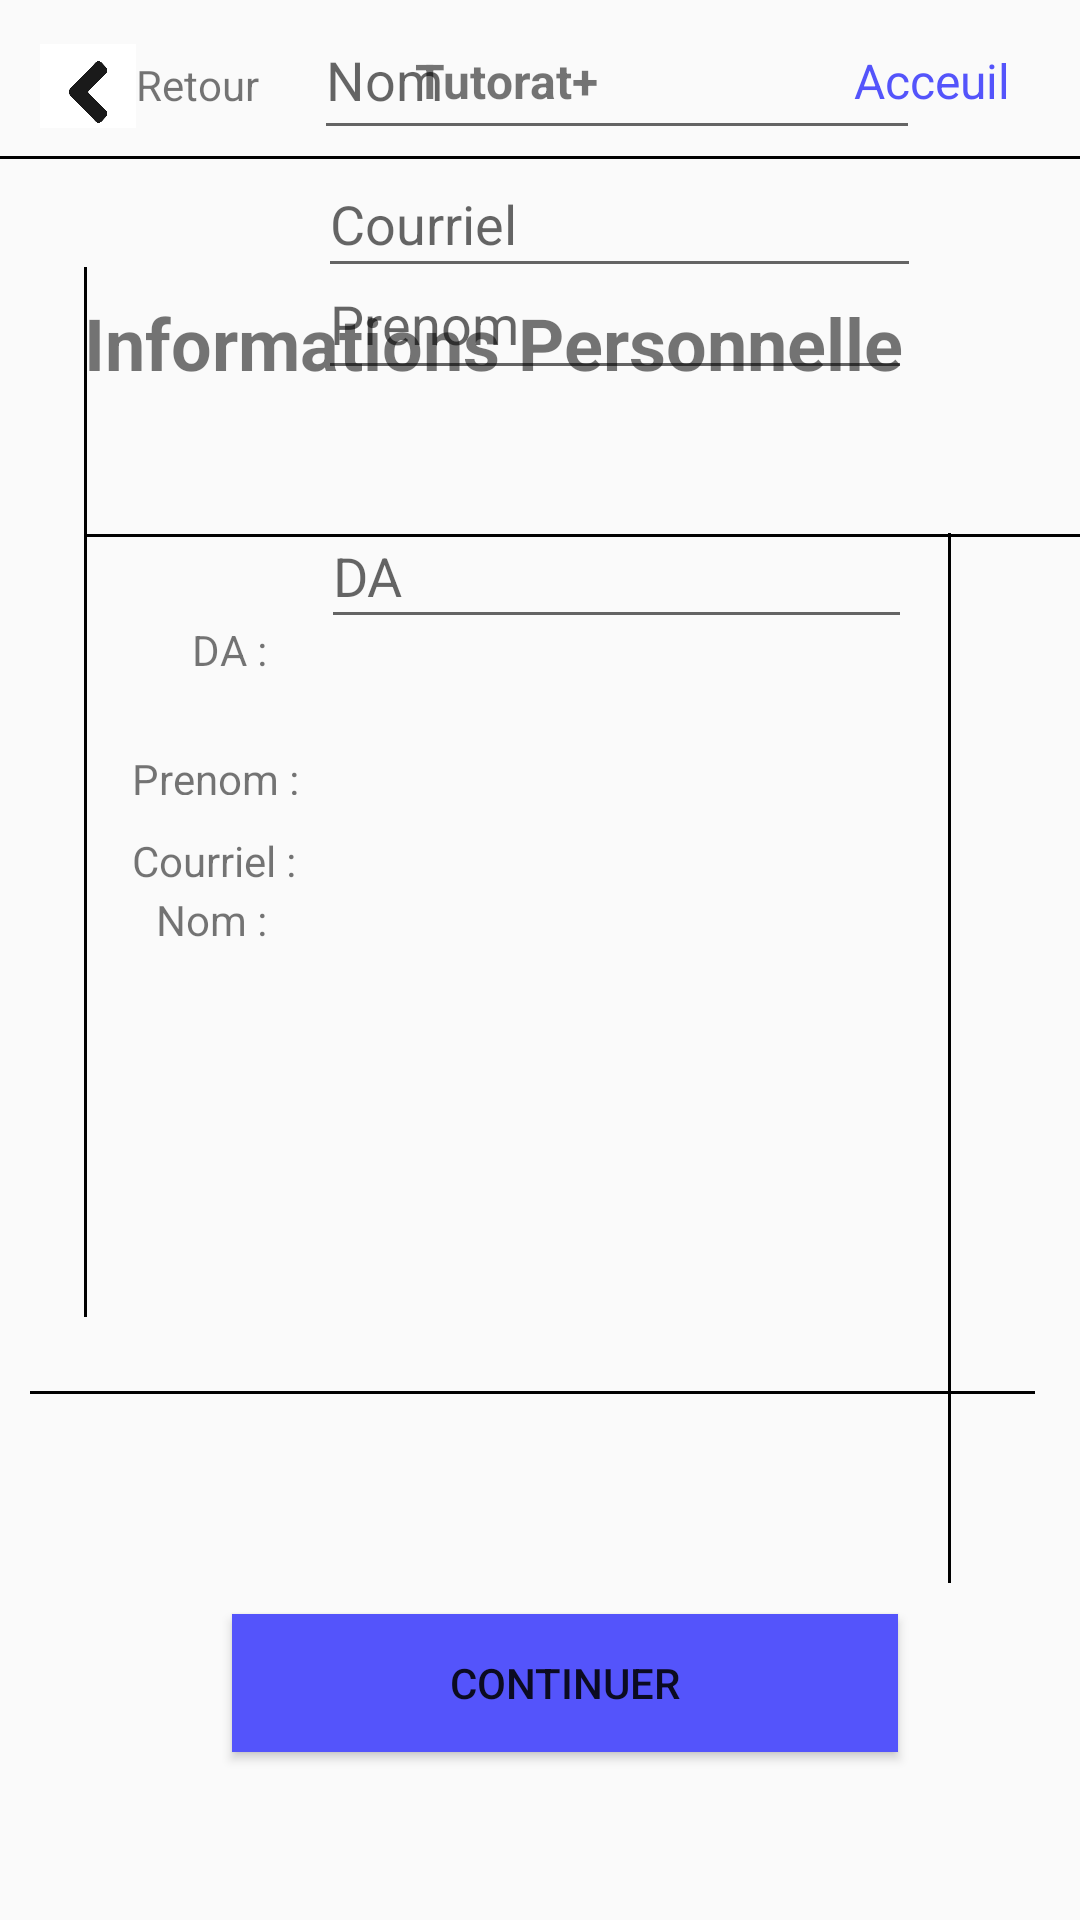

Android layout source for this screen:
<!-- AndroidManifest.xml: application theme Theme.TutoratPlus -->
<!-- res/layout/fragment_information_personnlle.xml -->
<?xml version="1.0" encoding="utf-8"?>
<androidx.constraintlayout.widget.ConstraintLayout
    xmlns:android="http://schemas.android.com/apk/res/android"
    xmlns:app="http://schemas.android.com/apk/res-auto"
    xmlns:tools="http://schemas.android.com/tools"
    android:id="@+id/frameLayout"
    android:layout_width="match_parent"
    android:layout_height="match_parent"
    tools:context=".presentation.informationPersonnelle.InformationPersonnlle">

    

    <EditText
        android:id="@+id/champNomInfo"
        android:hint="Nom"
        android:layout_width="202dp"
        android:layout_height="50dp"
        android:layout_marginStart="64dp"
        app:layout_constraintEnd_toEndOf="@+id/champPrenomInfo"
        app:layout_constraintHorizontal_bias="0.833"
        app:layout_constraintStart_toStartOf="@+id/textView5"
        tools:ignore="MissingConstraints"
        tools:layout_editor_absoluteY="282dp" />

    <EditText
        android:id="@+id/champPrenomInfo"
        android:hint="Prenom"
        android:layout_width="198dp"
        android:layout_height="47dp"
        android:layout_marginStart="64dp"
        app:layout_constraintBottom_toTopOf="@+id/champNomInfo"
        app:layout_constraintEnd_toEndOf="@+id/champDAInfo"
        app:layout_constraintHorizontal_bias="1.0"
        app:layout_constraintStart_toStartOf="@+id/textView4"
        app:layout_constraintTop_toBottomOf="@+id/champDAInfo"
        tools:ignore="MissingConstraints" />

    <TextView
        android:id="@+id/sujetPage"
        android:layout_width="304dp"
        android:layout_height="40dp"
        android:layout_marginTop="45dp"
        android:text="Informations Personnelle"
        android:textSize="24sp"
        android:textStyle="bold"
        app:layout_constraintEnd_toEndOf="parent"
        app:layout_constraintStart_toStartOf="parent"
        app:layout_constraintTop_toBottomOf="@+id/ligneNoire"
        tools:ignore="MissingConstraints" />

    <LinearLayout
        android:id="@+id/buttonRetour"
        android:layout_width="80dp"
        android:layout_height="28dp"
        app:layout_constraintBottom_toTopOf="@+id/sujetPage"
        app:layout_constraintEnd_toEndOf="parent"
        app:layout_constraintHorizontal_bias="0.048"
        app:layout_constraintStart_toStartOf="parent"
        app:layout_constraintTop_toTopOf="parent"
        app:layout_constraintVertical_bias="0.21">

        <ImageView
            android:layout_width="32dp"
            android:layout_height="32dp"
            android:src="@drawable/flecheback" />

        <TextView
            android:layout_width="48dp"
            android:layout_height="match_parent"
            android:layout_marginTop="4dp"
            android:text="Retour" />

    </LinearLayout>

    <TextView
        android:id="@+id/textTitre"
        android:layout_width="67dp"
        android:layout_height="30dp"
        android:layout_marginTop="16dp"
        android:text="Tutorat+"
        android:textSize="16sp"
        android:textStyle="bold"
        app:layout_constraintEnd_toEndOf="parent"
        app:layout_constraintHorizontal_bias="0.225"
        app:layout_constraintStart_toEndOf="@+id/buttonRetour"
        app:layout_constraintTop_toTopOf="parent" />

    <TextView
        android:id="@+id/textAcceuil"
        android:layout_width="wrap_content"
        android:layout_height="wrap_content"
        android:layout_marginTop="16dp"
        android:text="Acceuil"
        android:textColor="@color/bleu"
        android:textSize="16sp"
        app:layout_constraintEnd_toEndOf="parent"
        app:layout_constraintHorizontal_bias="0.773"
        app:layout_constraintStart_toEndOf="@+id/textTitre"
        app:layout_constraintTop_toTopOf="parent" />

    <TextView
        android:id="@+id/ligneNoire"
        android:layout_width="match_parent"
        android:layout_height="1dp"
        android:layout_marginTop="6dp"
        android:layout_marginBottom="43dp"
        android:background="#000000"
        android:paddingBottom="2dp"
        android:textSize="16sp"
        android:textStyle="bold"
        app:layout_constraintBottom_toTopOf="@+id/sujetPage"
        app:layout_constraintTop_toBottomOf="@+id/textTitre"
        tools:ignore="MissingConstraints"
        tools:layout_editor_absoluteX="0dp" />

    

    

    <TextView
        android:id="@+id/ligneHaut2"
        android:layout_width="335sp"
        android:layout_height="1dp"
        android:layout_marginStart="28dp"
        android:layout_marginTop="40dp"
        android:background="#000000"
        android:paddingBottom="2dp"

        android:textSize="16sp"
        android:textStyle="bold"
        app:layout_constraintStart_toStartOf="parent"
        app:layout_constraintTop_toBottomOf="@+id/sujetPage"
        tools:ignore="MissingConstraints" />

    <TextView
        android:id="@+id/ligneGauche"
        android:layout_width="1sp"
        android:layout_height="350dp"
        android:layout_marginStart="28dp"
        android:layout_marginBottom="200dp"
        android:background="#000000"
        android:paddingBottom="2dp"
        android:textSize="16sp"
        android:textStyle="bold"
        app:layout_constraintBottom_toBottomOf="parent"
        app:layout_constraintStart_toStartOf="parent"
        app:layout_constraintTop_toBottomOf="@+id/textTitre"
        app:layout_constraintVertical_bias="0.977"
        tools:ignore="MissingConstraints" />

    <TextView
        android:id="@+id/lignedroite"
        android:layout_width="1sp"
        android:layout_height="350dp"
        android:layout_marginTop="140dp"
        android:layout_marginEnd="28dp"
        android:background="#000000"
        android:paddingBottom="2dp"
        android:textSize="16sp"
        android:textStyle="bold"
        app:layout_constraintEnd_toEndOf="parent"
        app:layout_constraintHorizontal_bias="0.95"
        app:layout_constraintStart_toEndOf="@+id/ligneGauche"
        app:layout_constraintTop_toBottomOf="@+id/textAcceuil"
        tools:ignore="MissingConstraints" />

    <TextView
        android:id="@+id/ligneBas"
        android:layout_width="335dp"
        android:layout_height="1dp"


        android:layout_marginBottom="50dp"

        android:background="#000000"
        android:paddingBottom="2dp"
        android:textSize="16sp"
        android:textStyle="bold"
        app:layout_constraintBottom_toBottomOf="parent"
        app:layout_constraintEnd_toEndOf="parent"
        app:layout_constraintHorizontal_bias="0.394"
        app:layout_constraintStart_toStartOf="parent"
        app:layout_constraintTop_toBottomOf="@+id/ligneHaut2"
        app:layout_constraintVertical_bias="0.694"
        tools:ignore="MissingConstraints" />

    

    <Button
        android:id="@+id/buttonContinuer"
        android:layout_width="222dp"
        android:layout_height="46dp"
        android:layout_marginBottom="56dp"
        android:text="Continuer"
        android:background="@color/bleu"
        app:layout_constraintBottom_toBottomOf="parent"
        app:layout_constraintEnd_toEndOf="parent"
        app:layout_constraintHorizontal_bias="0.56"
        app:layout_constraintStart_toStartOf="parent"
        app:layout_constraintTop_toBottomOf="@+id/ligneBas"
        app:layout_constraintVertical_bias="1.0"
        tools:ignore="MissingConstraints" />

    <TextView
        android:id="@+id/textView"
        android:layout_width="wrap_content"
        android:layout_height="wrap_content"
        android:layout_marginStart="64dp"
        android:layout_marginTop="28dp"
        android:text="DA : "
        app:layout_constraintStart_toStartOf="parent"
        app:layout_constraintTop_toBottomOf="@+id/ligneHaut2"
        tools:ignore="MissingConstraints" />

    <TextView
        android:id="@+id/textView4"
        android:layout_width="59dp"
        android:layout_height="15dp"
        android:layout_marginStart="44dp"
        android:layout_marginTop="24dp"
        android:text="Prenom : "
        app:layout_constraintStart_toStartOf="parent"
        app:layout_constraintTop_toBottomOf="@+id/textView"
        tools:ignore="MissingConstraints" />

    <TextView
        android:id="@+id/textView5"
        android:layout_width="wrap_content"
        android:layout_height="wrap_content"
        android:layout_marginStart="52dp"
        android:layout_marginTop="32dp"
        android:text="Nom : "
        app:layout_constraintStart_toStartOf="parent"
        app:layout_constraintTop_toBottomOf="@+id/textView4"
        tools:ignore="MissingConstraints" />

    <TextView
        android:id="@+id/textView6"
        android:layout_width="wrap_content"
        android:layout_height="wrap_content"
        android:layout_marginStart="44dp"
        android:layout_marginBottom="256dp"
        android:text="Courriel : "
        app:layout_constraintBottom_toTopOf="@+id/buttonContinuer"
        app:layout_constraintStart_toStartOf="parent"
        app:layout_constraintTop_toBottomOf="@+id/textView5"
        app:layout_constraintVertical_bias="0.729"
        tools:ignore="MissingConstraints" />

    <EditText
        android:id="@+id/champCourrielInfo"
        android:hint="Courriel"
        android:layout_width="201dp"
        android:layout_height="46dp"
        android:layout_marginStart="64dp"
        android:layout_marginBottom="156dp"
        app:layout_constraintBottom_toTopOf="@+id/ligneBas"
        app:layout_constraintEnd_toEndOf="@+id/champNomInfo"
        app:layout_constraintHorizontal_bias="0.875"
        app:layout_constraintStart_toStartOf="@+id/textView6"
        app:layout_constraintTop_toBottomOf="@+id/champNomInfo"
        app:layout_constraintVertical_bias="0.0"
        tools:ignore="MissingConstraints" />

    <EditText
        android:id="@+id/champDAInfo"
        android:layout_width="197dp"
        android:layout_height="45dp"
        android:layout_marginTop="8dp"
        android:hint="DA"
        app:layout_constraintBottom_toTopOf="@+id/champNomInfo"
        app:layout_constraintEnd_toEndOf="@+id/ligneHaut2"
        app:layout_constraintHorizontal_bias="0.572"
        app:layout_constraintStart_toStartOf="@+id/ligneHaut2"
        app:layout_constraintTop_toTopOf="@+id/ligneHaut2"
        app:layout_constraintVertical_bias="0.078"
        tools:ignore="MissingConstraints" />

</androidx.constraintlayout.widget.ConstraintLayout>
<!-- resources referenced by this layout -->
<resources>
  <color name="bleu">#5454FB</color>
  <!-- drawable flecheback: png bitmap (drawable, 20891 bytes) -->
  <style name="Theme.TutoratPlus" parent="Base.Theme.TutoratPlus" />
  <style name="Base.Theme.TutoratPlus" parent="Theme.AppCompat.Light.NoActionBar">
          
          
      </style>
</resources>
